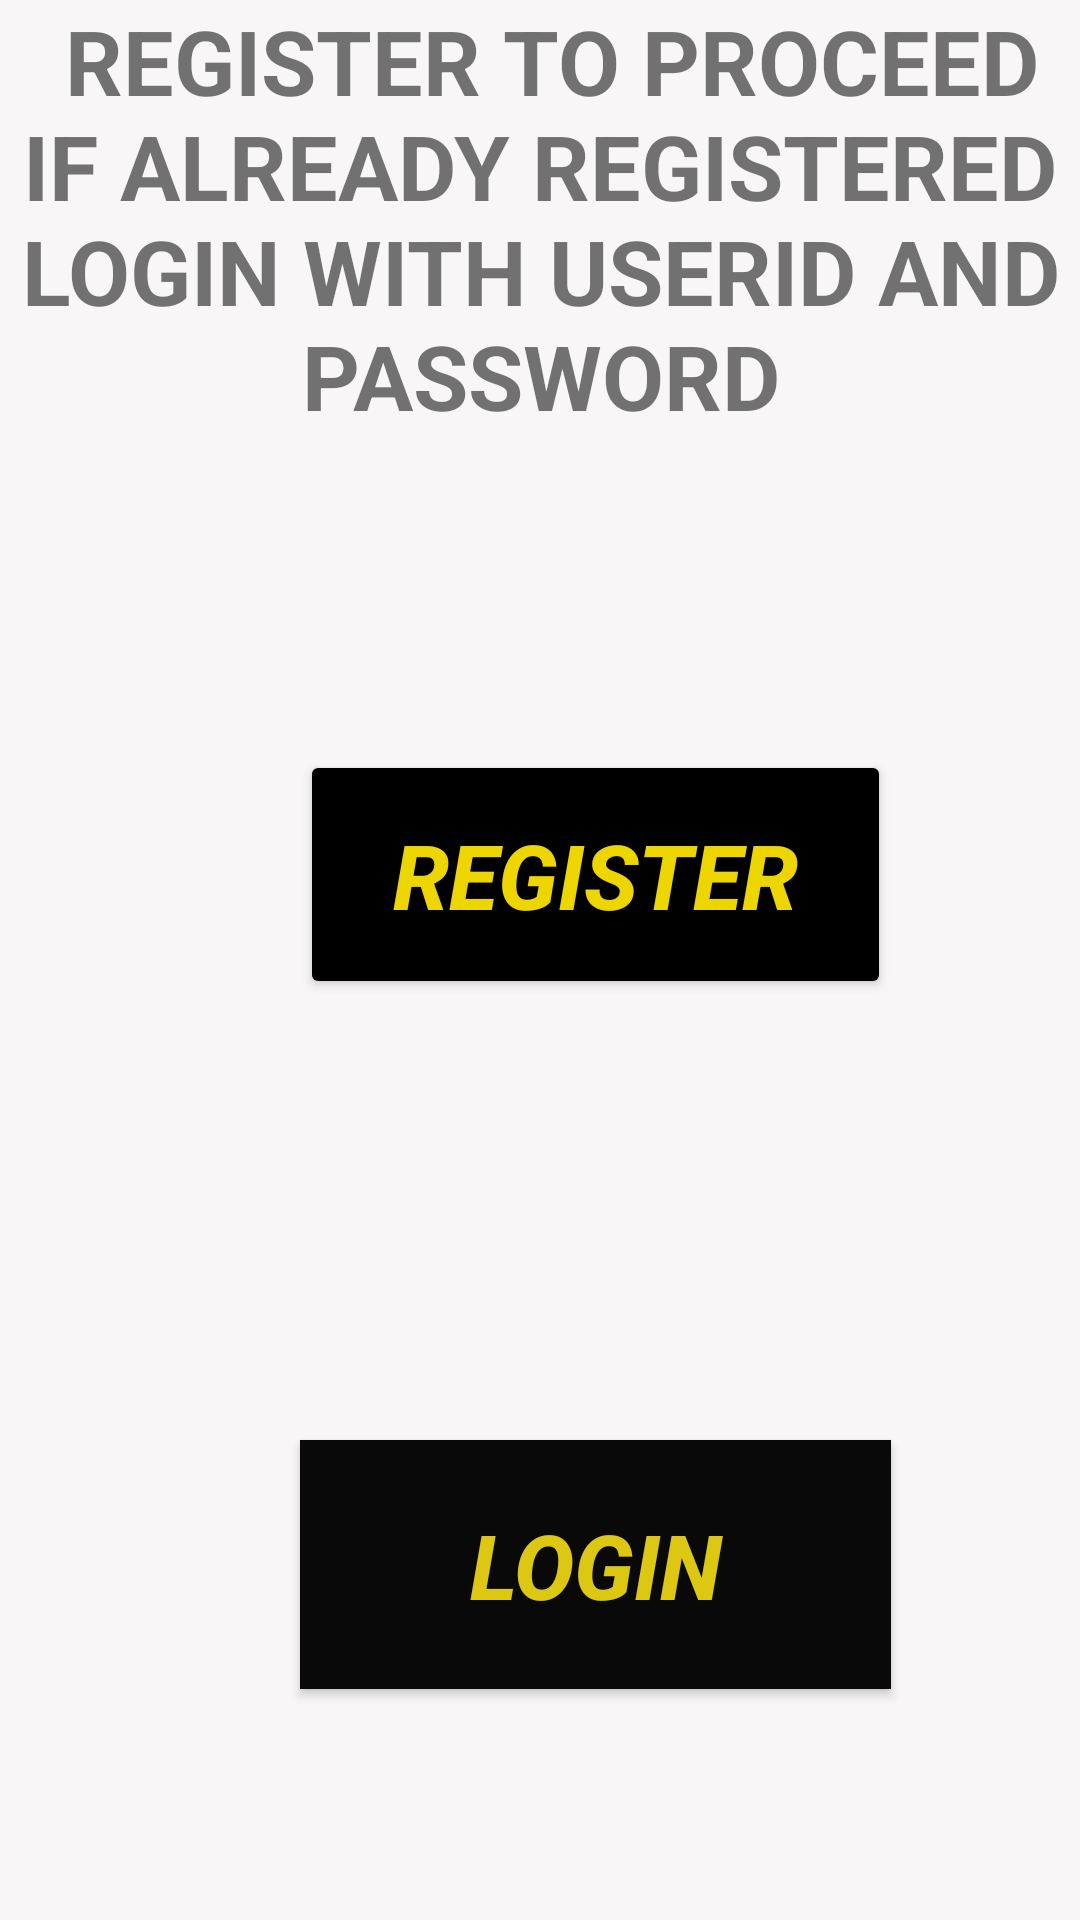

Android layout source for this screen:
<!-- AndroidManifest.xml: application theme Theme.MyApplication.NoActionBar -->
<!-- res/layout/activity_fullscreen4.xml -->
<?xml version="1.0" encoding="utf-8"?>
<FrameLayout xmlns:android="http://schemas.android.com/apk/res/android"
    xmlns:app="http://schemas.android.com/apk/res-auto"
    xmlns:tools="http://schemas.android.com/tools"
    android:layout_width="match_parent"
    android:layout_height="match_parent"
    android:background="@color/white"
    android:theme="@style/ThemeOverlay.MyApplication.FullscreenContainer"
    tools:context=".FullscreenActivity4">

    


    
    <FrameLayout
        android:layout_width="match_parent"
        android:layout_height="match_parent"
        android:background="#F8F6F6"
        android:fitsSystemWindows="true">

        <LinearLayout
            android:id="@+id/fullscreen_content_controls"
            style="@style/Widget.Theme.MyApplication.NoActionBar.ButtonBar.Fullscreen"
            android:layout_width="match_parent"
            android:layout_height="wrap_content"
            android:layout_gravity="bottom|center_horizontal"
            android:orientation="horizontal"
            tools:ignore="UselessParent">


        </LinearLayout>

        <Button
            android:id="@+id/button4"
            style="@style/Widget.AppCompat.Button"
            android:layout_width="197dp"
            android:layout_height="83dp"
            android:background="#FFFFFF"
            android:text="LOGIN"
            android:textColor="#DCC712"
            android:textSize="30sp"
            android:textStyle="bold|italic"
            android:translationX="100dp"
            android:translationY="480dp"
            app:backgroundTint="#090909" />

        <Button
            android:id="@+id/button5"
            style="@style/Widget.AppCompat.Button"
            android:layout_width="197dp"
            android:layout_height="83dp"
            android:text="REGISTER"
            android:textColor="#EDD500"
            android:textSize="30sp"
            android:textStyle="bold|italic"
            android:translationX="100dp"
            android:translationY="250dp"
            app:backgroundTint="#000000" />

        <TextView
            android:id="@+id/textView6"
            android:layout_width="match_parent"
            android:layout_height="166dp"
            android:text=" Register to proceed if already registered login with userid and password"
            android:textAlignment="center"
            android:textAllCaps="true"
            android:textSize="30sp"
            android:textStyle="bold"
            android:translationX="0dp" />
    </FrameLayout>

</FrameLayout>
<!-- resources referenced by this layout -->
<resources>
  <style name="ThemeOverlay.MyApplication.FullscreenContainer" parent="">
          <item name="fullscreenBackgroundColor">@color/light_blue_600</item>
          <item name="fullscreenTextColor">@color/light_blue_A200</item>
      </style>
  <style name="Widget.Theme.MyApplication.NoActionBar.ButtonBar.Fullscreen" parent="">
          <item name="android:background">@color/black_overlay</item>
          <item name="android:buttonBarStyle">?android:attr/buttonBarStyle</item>
      </style>
  <style name="Theme.MyApplication.NoActionBar">
          <item name="windowActionBar">false</item>
          <item name="windowNoTitle">true</item>
      </style>
  <!-- not gathered from this repository: default colours our renderer supplied (Android Studio template values) -->
  <color name="white">#FFFFFFFF</color>
</resources>
